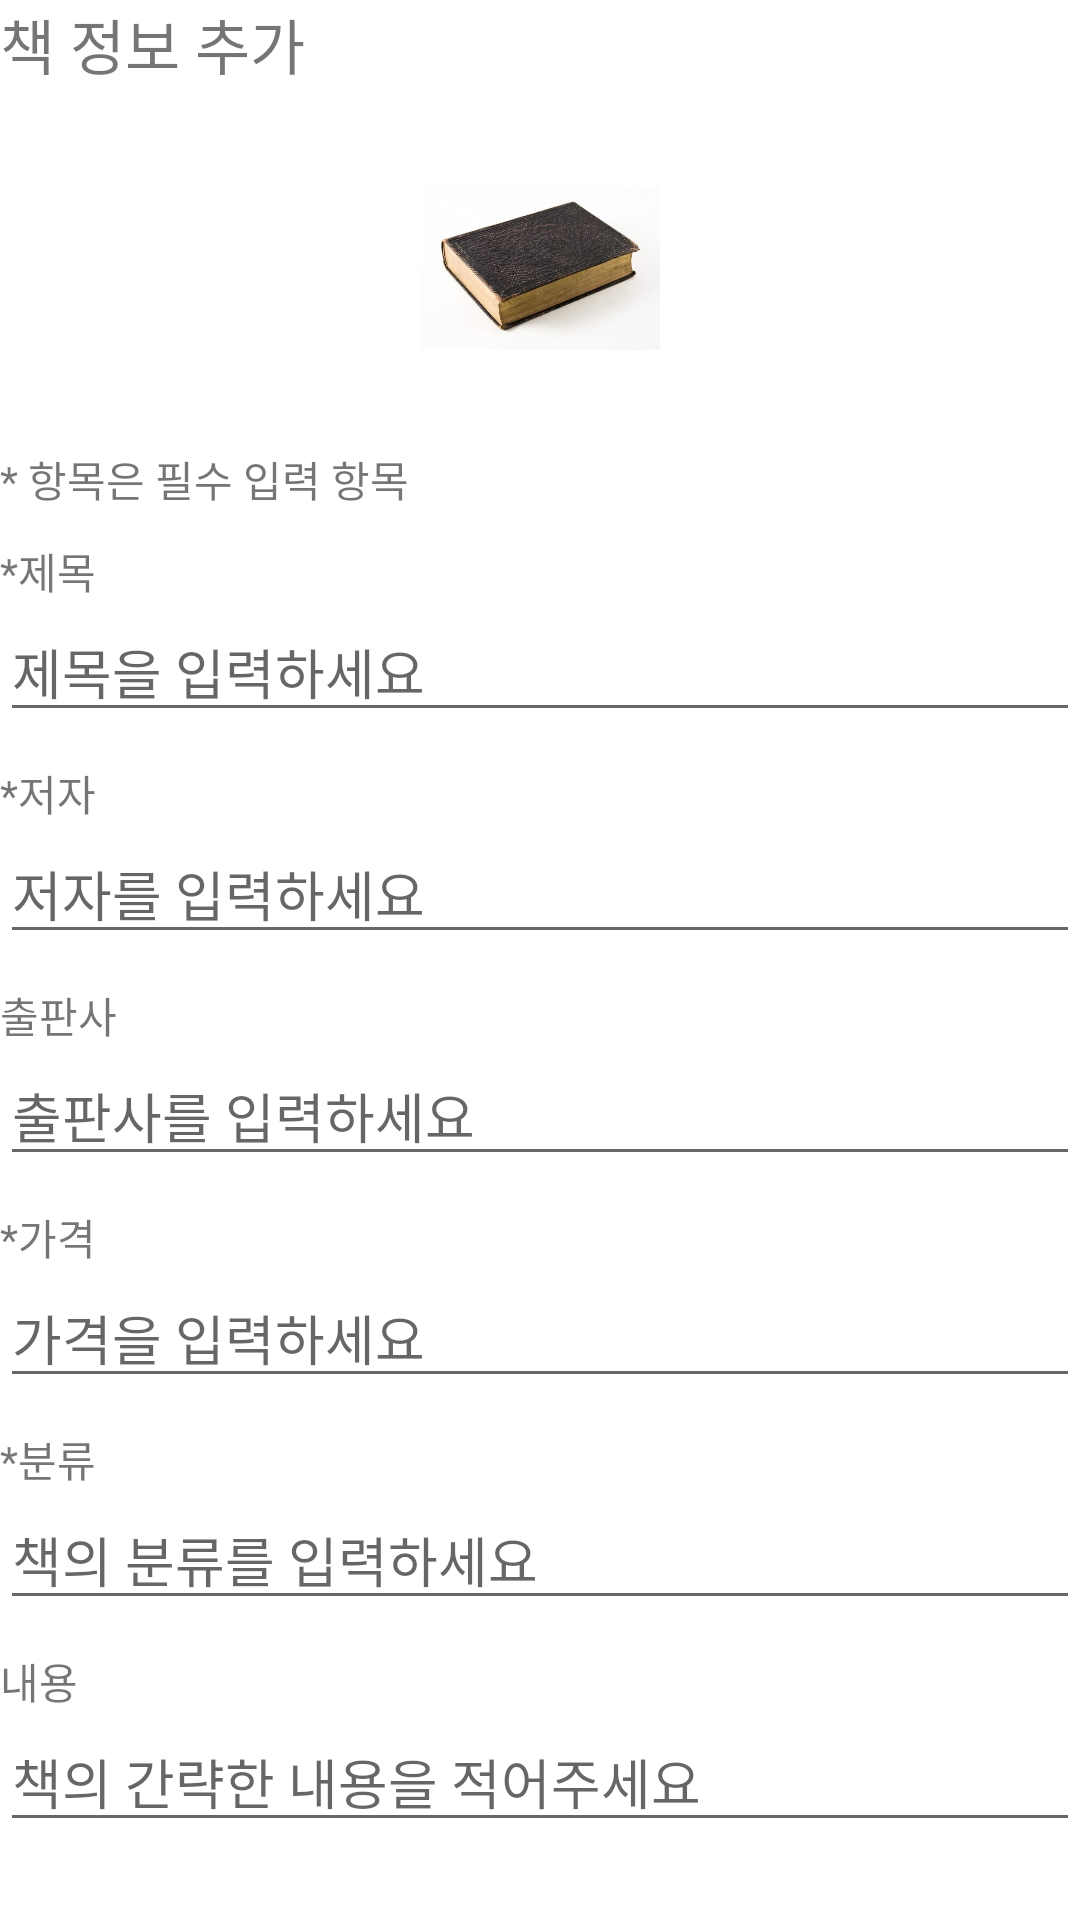

Write the Android layout XML for this screen, with the resource values it uses.
<!-- AndroidManifest.xml: application theme Theme.FinalReport_01_20200962 -->
<!-- res/layout/activity_add.xml -->
<?xml version="1.0" encoding="utf-8"?>
<LinearLayout xmlns:android="http://schemas.android.com/apk/res/android"
    xmlns:app="http://schemas.android.com/apk/res-auto"
    android:layout_width="match_parent"
    android:layout_height="match_parent"
    android:orientation="vertical">

    <TextView
        android:id="@+id/textView"
        android:layout_width="match_parent"
        android:layout_height="wrap_content"
        android:text="책 정보 추가"
        android:textSize="20sp" />

    <ImageView
        android:id="@+id/imageView2"
        android:layout_width="80sp"
        android:layout_height="80sp"
        android:layout_gravity="center"
        android:layout_marginTop="20sp"
        android:layout_marginBottom="20sp"
        app:srcCompat="@mipmap/img1" />

    <TextView
        android:id="@+id/textView8"
        android:layout_width="match_parent"
        android:layout_height="wrap_content"
        android:layout_marginBottom="10sp"
        android:text="* 항목은 필수 입력 항목" />

    <TextView
        android:id="@+id/textView2"
        android:layout_width="match_parent"
        android:layout_height="wrap_content"
        android:text="*제목" />

    <EditText
        android:id="@+id/etTitle"
        android:layout_width="match_parent"
        android:layout_height="wrap_content"
        android:layout_marginBottom="10sp"
        android:ems="10"
        android:hint="제목을 입력하세요"
        android:inputType="textPersonName" />

    <TextView
        android:id="@+id/textView3"
        android:layout_width="match_parent"
        android:layout_height="wrap_content"
        android:text="*저자" />

    <EditText
        android:id="@+id/etAuthor"
        android:layout_width="match_parent"
        android:layout_height="wrap_content"
        android:layout_marginBottom="10sp"
        android:ems="10"
        android:hint="저자를 입력하세요"
        android:inputType="textPersonName" />

    <TextView
        android:id="@+id/textView4"
        android:layout_width="match_parent"
        android:layout_height="wrap_content"
        android:text="출판사" />

    <EditText
        android:id="@+id/etPublisher"
        android:layout_width="match_parent"
        android:layout_height="wrap_content"
        android:layout_marginBottom="10sp"
        android:ems="10"
        android:hint="출판사를 입력하세요"
        android:inputType="text" />

    <TextView
        android:id="@+id/textView5"
        android:layout_width="match_parent"
        android:layout_height="wrap_content"
        android:text="*가격" />

    <EditText
        android:id="@+id/etPrice"
        android:layout_width="match_parent"
        android:layout_height="wrap_content"
        android:layout_marginBottom="10sp"
        android:ems="10"
        android:hint="가격을 입력하세요"
        android:inputType="number" />

    <TextView
        android:id="@+id/textView6"
        android:layout_width="match_parent"
        android:layout_height="wrap_content"
        android:text="*분류" />

    <EditText
        android:id="@+id/etCategory"
        android:layout_width="match_parent"
        android:layout_height="wrap_content"
        android:layout_marginBottom="10sp"
        android:ems="10"
        android:hint="책의 분류를 입력하세요"
        android:inputType="text" />

    <TextView
        android:id="@+id/textView7"
        android:layout_width="match_parent"
        android:layout_height="wrap_content"
        android:text="내용" />

    <EditText
        android:id="@+id/etDescription"
        android:layout_width="match_parent"
        android:layout_height="wrap_content"
        android:layout_marginBottom="10sp"
        android:ems="10"
        android:gravity="start|top"
        android:hint="책의 간략한 내용을 적어주세요"
        android:inputType="textMultiLine" />

    <LinearLayout
        android:layout_width="match_parent"
        android:layout_height="match_parent"
        android:layout_marginTop="30sp"
        android:orientation="horizontal">

        <Button
            android:id="@+id/btn_ok"
            android:layout_width="wrap_content"
            android:layout_height="wrap_content"
            android:layout_marginLeft="15sp"
            android:layout_marginRight="15sp"
            android:layout_weight="1"
            android:onClick="onClick"
            android:text="추가" />

        <Button
            android:id="@+id/btn_cancel"
            android:layout_width="wrap_content"
            android:layout_height="wrap_content"
            android:layout_marginLeft="15sp"
            android:layout_marginRight="15sp"
            android:layout_weight="1"
            android:onClick="onClick"
            android:text="취소" />
    </LinearLayout>
</LinearLayout>
<!-- resources referenced by this layout -->
<resources>
  <!-- mipmap img1: png bitmap (mipmap-xxhdpi, 219383 bytes) -->
  <style name="Theme.FinalReport_01_20200962" parent="Theme.MaterialComponents.DayNight.DarkActionBar">
          
          <item name="colorPrimary">@color/purple_500</item>
          <item name="colorPrimaryVariant">@color/purple_700</item>
          <item name="colorOnPrimary">@color/white</item>
          
          <item name="colorSecondary">@color/teal_200</item>
          <item name="colorSecondaryVariant">@color/teal_700</item>
          <item name="colorOnSecondary">@color/black</item>
          
          <item name="android:statusBarColor" tools:targetApi="l">?attr/colorPrimaryVariant</item>
          
      </style>
  <!-- not gathered from this repository: default colours our renderer supplied (Android Studio template values) -->
  <color name="purple_500">#FF6200EE</color>
  <color name="purple_700">#FF3700B3</color>
  <color name="teal_200">#FF03DAC5</color>
  <color name="teal_700">#FF018786</color>
  <color name="black">#FF000000</color>
  <color name="white">#FFFFFFFF</color>
</resources>
